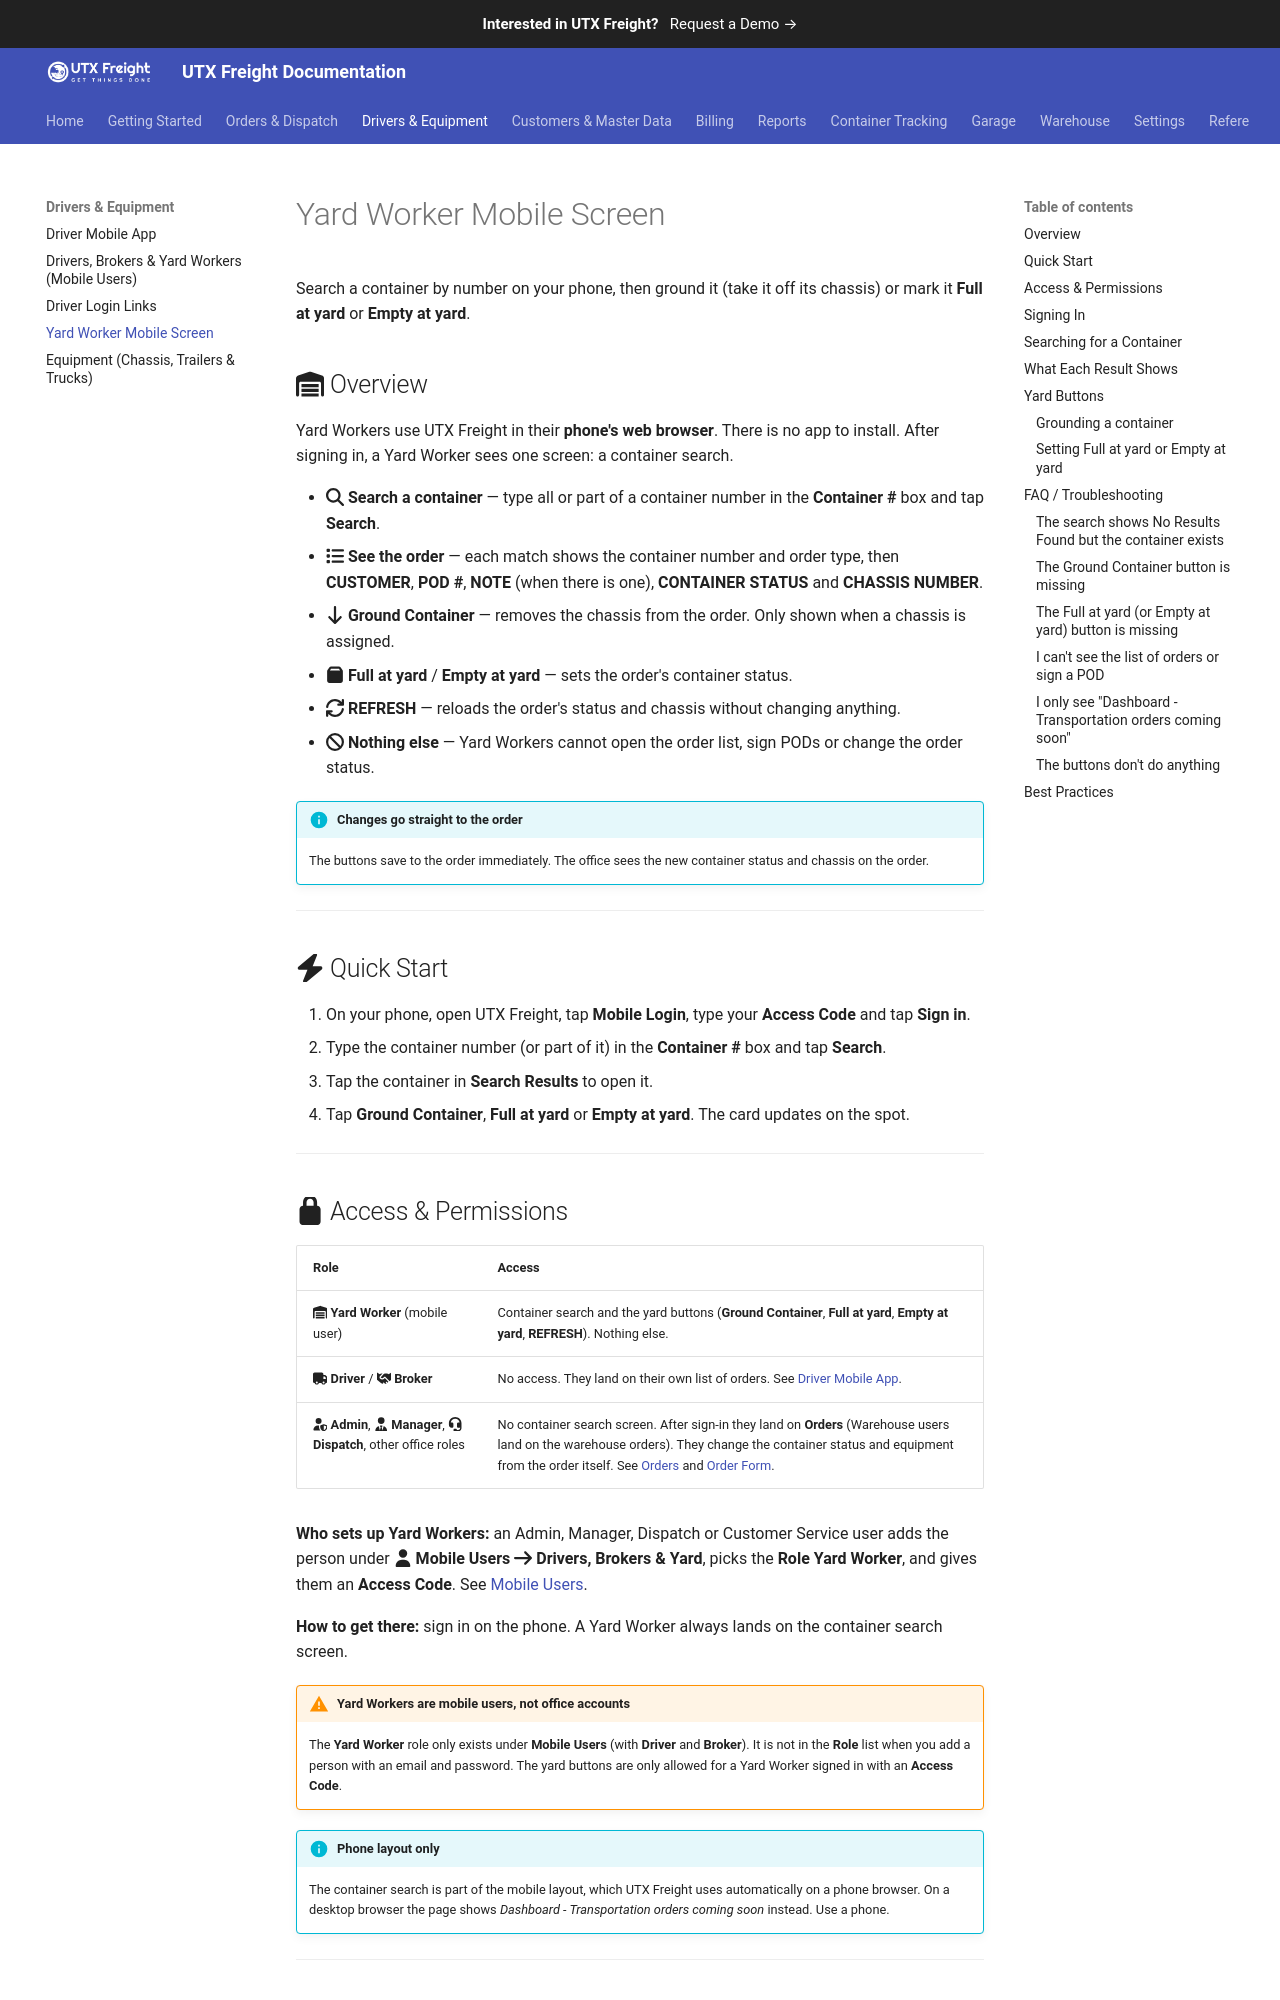

repository: utxweb/utxfreight-docs · page: freight/yard-management/index.html · generator: mkdocs

# Yard Worker Mobile Screen

Search a container by number on your phone, then ground it (take it off its chassis) or mark it **Full at yard** or **Empty at yard**.

## :fontawesome-solid-warehouse: Overview

Yard Workers use UTX Freight in their **phone's web browser**. There is no app to install. After signing in, a Yard Worker sees one screen: a container search.

- :fontawesome-solid-magnifying-glass: **Search a container** — type all or part of a container number in the **Container #** box and tap **Search**.
- :fontawesome-solid-list: **See the order** — each match shows the container number and order type, then **CUSTOMER**, **POD #**, **NOTE** (when there is one), **CONTAINER STATUS** and **CHASSIS NUMBER**.
- :fontawesome-solid-arrow-down: **Ground Container** — removes the chassis from the order. Only shown when a chassis is assigned.
- :fontawesome-solid-box: **Full at yard** / **Empty at yard** — sets the order's container status.
- :fontawesome-solid-arrows-rotate: **REFRESH** — reloads the order's status and chassis without changing anything.
- :fontawesome-solid-ban: **Nothing else** — Yard Workers cannot open the order list, sign PODs or change the order status.

!!! info "Changes go straight to the order"
    The buttons save to the order immediately. The office sees the new container status and chassis on the order.

---

## :fontawesome-solid-bolt: Quick Start

1. On your phone, open UTX Freight, tap **Mobile Login**, type your **Access Code** and tap **Sign in**.
2. Type the container number (or part of it) in the **Container #** box and tap **Search**.
3. Tap the container in **Search Results** to open it.
4. Tap **Ground Container**, **Full at yard** or **Empty at yard**. The card updates on the spot.

---
